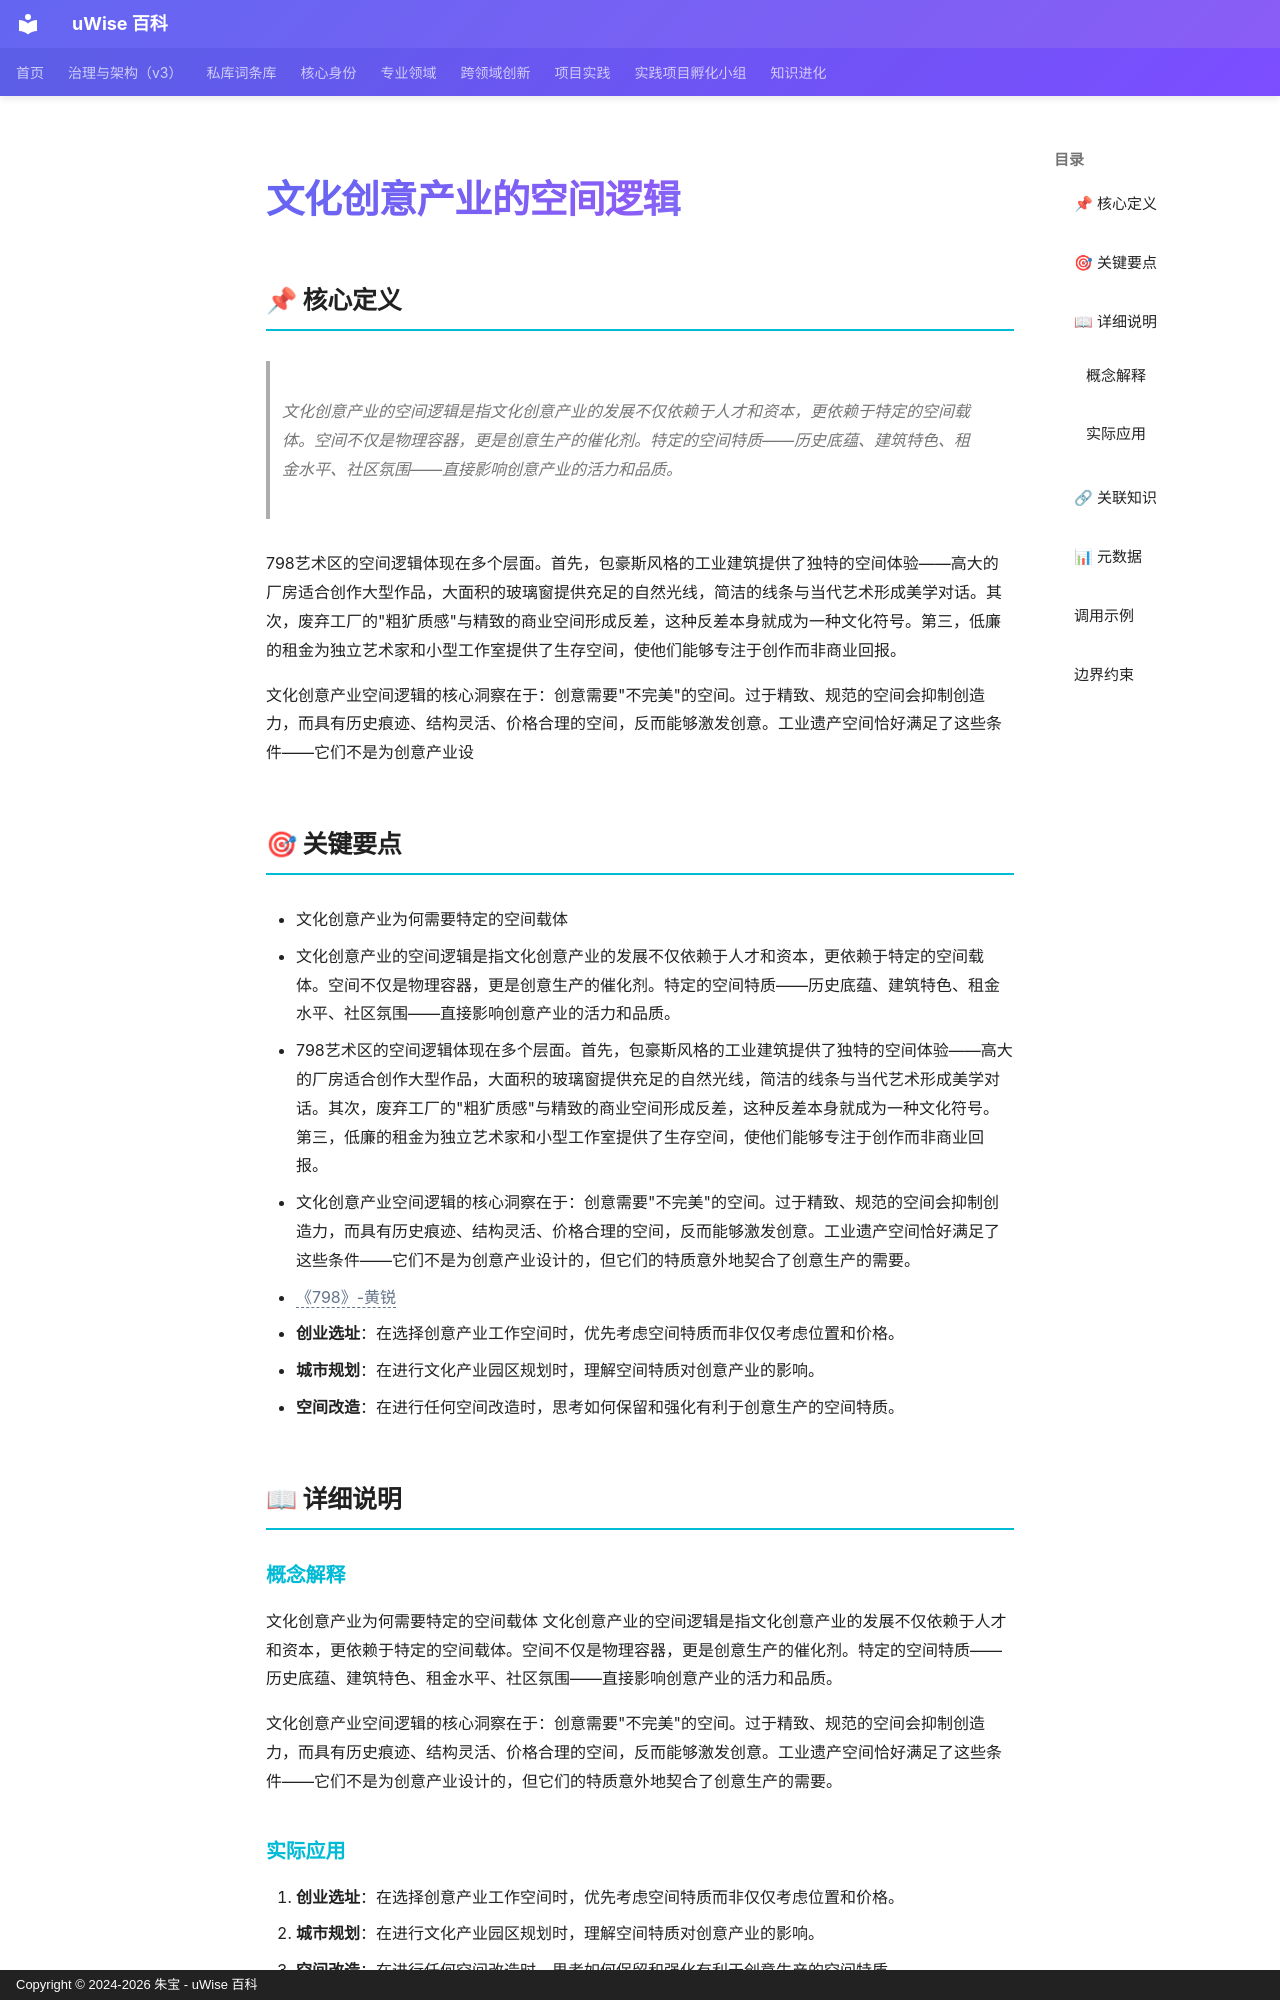

repository: zhubao315/uWise · page: vault-encyclopedia/md-abf96523/index.html · generator: mkdocs · copyright: Copyright © 2024-2026 朱宝 - uWise 百科

---
title: "文化创意产业的空间逻辑"
description: "文化创意产业的空间逻辑是指文化创意产业的发展不仅依赖于人才和资本，更依赖于特定的空间载体。空间不仅是物理容器，更是创意生产的催化剂。特定的空间特质——历史底蕴、建筑特色、租金水平、社区氛围——直接影响创意产业的活力和品质。"
---

# 文化创意产业的空间逻辑

## 📌 核心定义

> 文化创意产业的空间逻辑是指文化创意产业的发展不仅依赖于人才和资本，更依赖于特定的空间载体。空间不仅是物理容器，更是创意生产的催化剂。特定的空间特质——历史底蕴、建筑特色、租金水平、社区氛围——直接影响创意产业的活力和品质。

798艺术区的空间逻辑体现在多个层面。首先，包豪斯风格的工业建筑提供了独特的空间体验——高大的厂房适合创作大型作品，大面积的玻璃窗提供充足的自然光线，简洁的线条与当代艺术形成美学对话。其次，废弃工厂的"粗犷质感"与精致的商业空间形成反差，这种反差本身就成为一种文化符号。第三，低廉的租金为独立艺术家和小型工作室提供了生存空间，使他们能够专注于创作而非商业回报。

文化创意产业空间逻辑的核心洞察在于：创意需要"不完美"的空间。过于精致、规范的空间会抑制创造力，而具有历史痕迹、结构灵活、价格合理的空间，反而能够激发创意。工业遗产空间恰好满足了这些条件——它们不是为创意产业设

## 🎯 关键要点

- 文化创意产业为何需要特定的空间载体
- 文化创意产业的空间逻辑是指文化创意产业的发展不仅依赖于人才和资本，更依赖于特定的空间载体。空间不仅是物理容器，更是创意生产的催化剂。特定的空间特质——历史底蕴、建筑特色、租金水平、社区氛围——直接影响创意产业的活力和品质。
- 798艺术区的空间逻辑体现在多个层面。首先，包豪斯风格的工业建筑提供了独特的空间体验——高大的厂房适合创作大型作品，大面积的玻璃窗提供充足的自然光线，简洁的线条与当代艺术形成美学对话。其次，废弃工厂的"粗犷质感"与精致的商业空间形成反差，这种反差本身就成为一种文化符号。第三，低廉的租金为独立艺术家和小型工作室提供了生存空间，使他们能够专注于创作而非商业回报。
- 文化创意产业空间逻辑的核心洞察在于：创意需要"不完美"的空间。过于精致、规范的空间会抑制创造力，而具有历史痕迹、结构灵活、价格合理的空间，反而能够激发创意。工业遗产空间恰好满足了这些条件——它们不是为创意产业设计的，但它们的特质意外地契合了创意生产的需要。
- <span class="uw-unresolved" data-target="《798》-黄锐" title="未解析的双链目标：《798》-黄锐">《798》-黄锐</span>
- **创业选址**：在选择创意产业工作空间时，优先考虑空间特质而非仅仅考虑位置和价格。
- **城市规划**：在进行文化产业园区规划时，理解空间特质对创意产业的影响。
- **空间改造**：在进行任何空间改造时，思考如何保留和强化有利于创意生产的空间特质。

## 📖 详细说明
